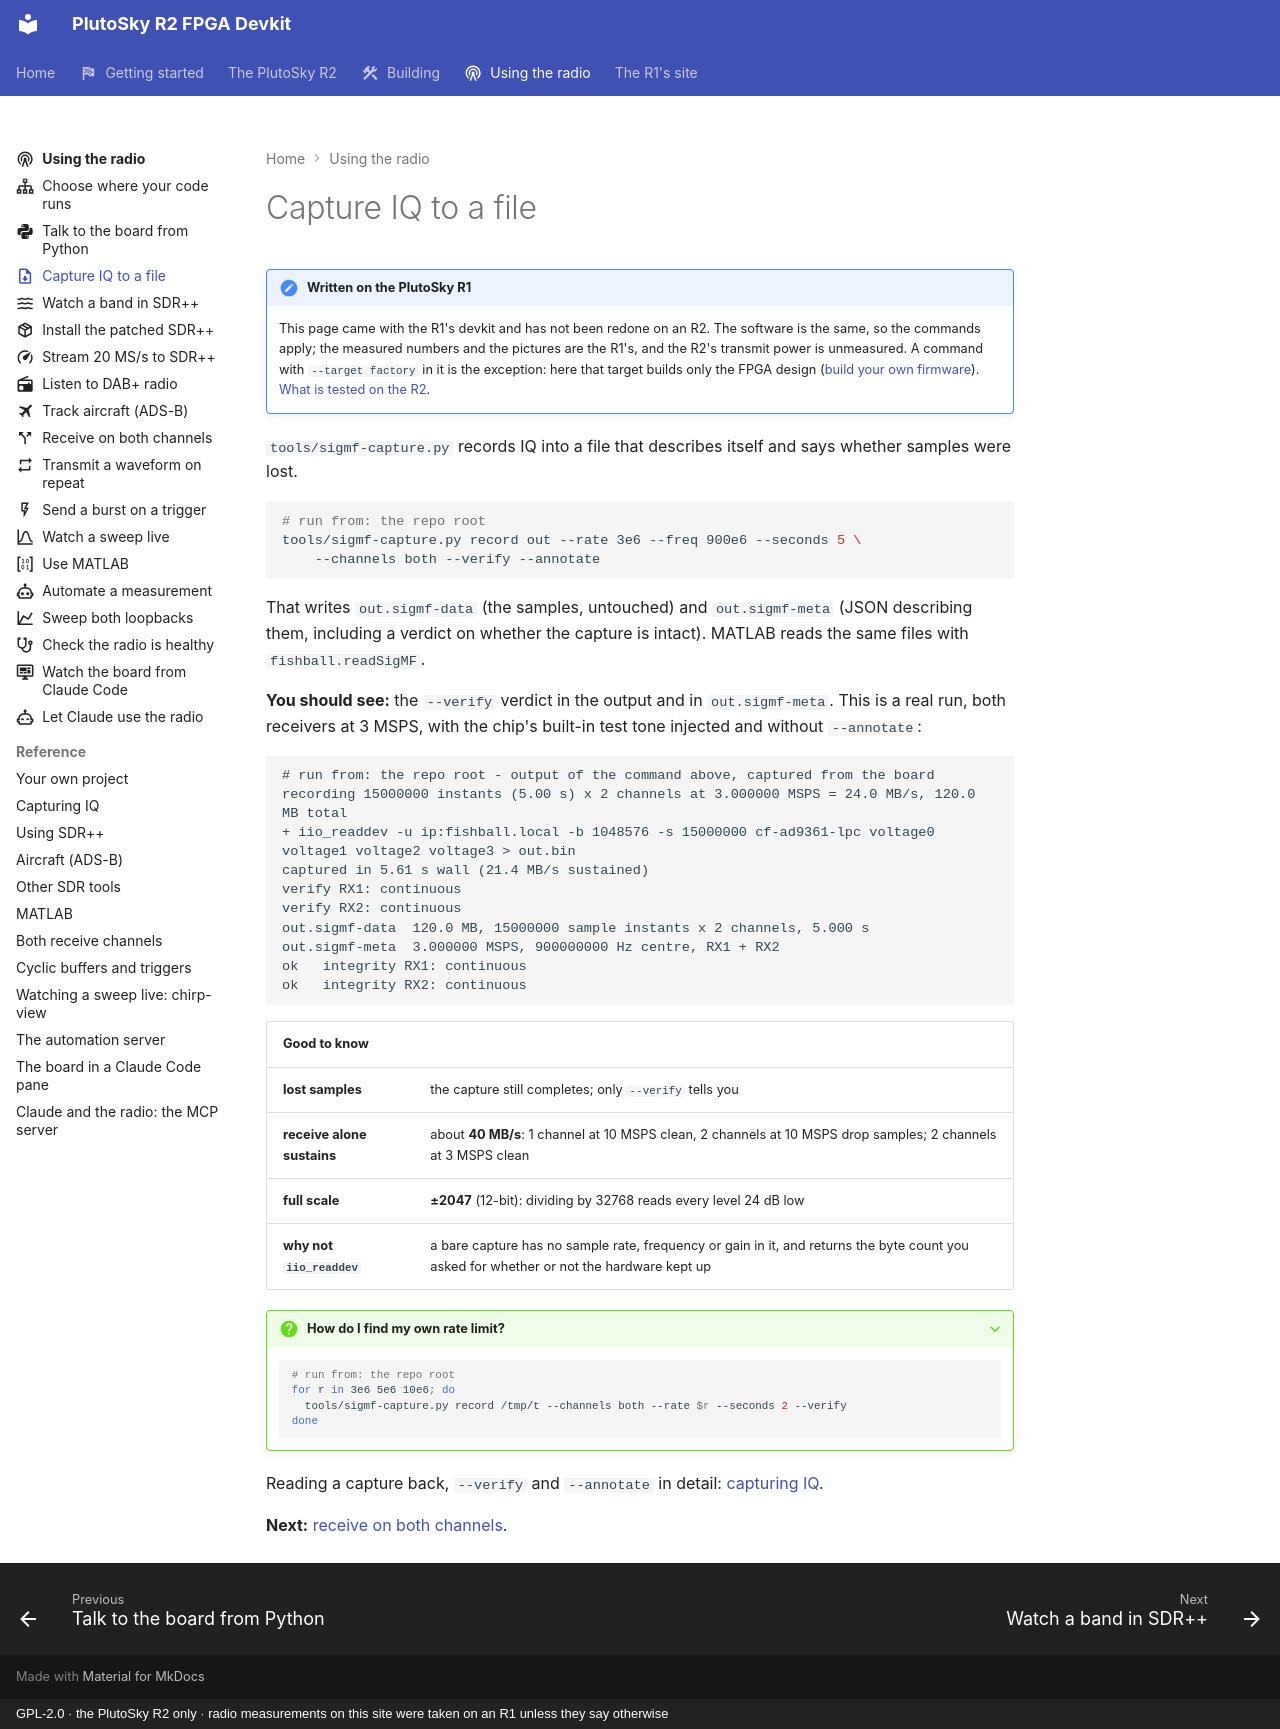

repository: matsvandamme/plutosky-r2-fpga-devkit · page: radio/capture-iq/index.html · generator: mkdocs · copyright: GPL-2.0 · the PlutoSky R2 only · radio measurements on this site were taken on an R1 unless they say otherwise

---
icon: material/file-download-outline
description: A self-describing SigMF recording, with a check for lost samples.
---

# Capture IQ to a file

!!! note "Written on the PlutoSky R1"
    This page came with the R1's devkit and has not been redone on an R2. The
    software is the same, so the commands apply; the measured numbers and the
    pictures are the R1's, and the R2's transmit power is unmeasured. A command with
    `--target factory` in it is the exception: here that target builds only
    the FPGA design ([build your own firmware](../build/index.md)).
    [What is tested on the R2](../plutosky-r2.md#what-is-tested-and-what-is-not).

`tools/sigmf-capture.py` records IQ into a file that describes itself and says
whether samples were lost.

```bash
# run from: the repo root
tools/sigmf-capture.py record out --rate 3e6 --freq 900e6 --seconds 5 \
    --channels both --verify --annotate
```

That writes `out.sigmf-data` (the samples, untouched) and `out.sigmf-meta` (JSON
describing them, including a verdict on whether the capture is intact).
MATLAB reads the same files with `fishball.readSigMF`.

**You should see:** the `--verify` verdict in the output and in `out.sigmf-meta`.
This is a real run, both receivers at 3 MSPS, with the chip's built-in test
tone injected and without `--annotate`:

```text
# run from: the repo root - output of the command above, captured from the board
recording 15000000 instants (5.00 s) x 2 channels at 3.000000 MSPS = 24.0 MB/s, 120.0 MB total
+ iio_readdev -u ip:fishball.local -b 1048576 -s 15000000 cf-ad9361-lpc voltage0 voltage1 voltage2 voltage3 > out.bin
captured in 5.61 s wall (21.4 MB/s sustained)
verify RX1: continuous
verify RX2: continuous
out.sigmf-data  120.0 MB, 15000000 sample instants x 2 channels, 5.000 s
out.sigmf-meta  3.000000 MSPS, 900000000 Hz centre, RX1 + RX2
ok   integrity RX1: continuous
ok   integrity RX2: continuous
```

| Good to know | |
|---|---|
| **lost samples** | the capture still completes; only `--verify` tells you |
| **receive alone sustains** | about **40 MB/s**: 1 channel at 10 MSPS clean, 2 channels at 10 MSPS drop samples; 2 channels at 3 MSPS clean |
| **full scale** | **±2047** (12-bit): dividing by 32768 reads every level 24 dB low |
| **why not `iio_readdev`** | a bare capture has no sample rate, frequency or gain in it, and returns the byte count you asked for whether or not the hardware kept up |

??? question "How do I find my own rate limit?"
    ```bash
    # run from: the repo root
    for r in 3e6 5e6 10e6; do
      tools/sigmf-capture.py record /tmp/t --channels both --rate $r --seconds 2 --verify
    done
    ```

Reading a capture back, `--verify` and `--annotate` in detail:
[capturing IQ](../capturing-iq.md).

**Next:** [receive on both channels](receive-both-channels.md).
